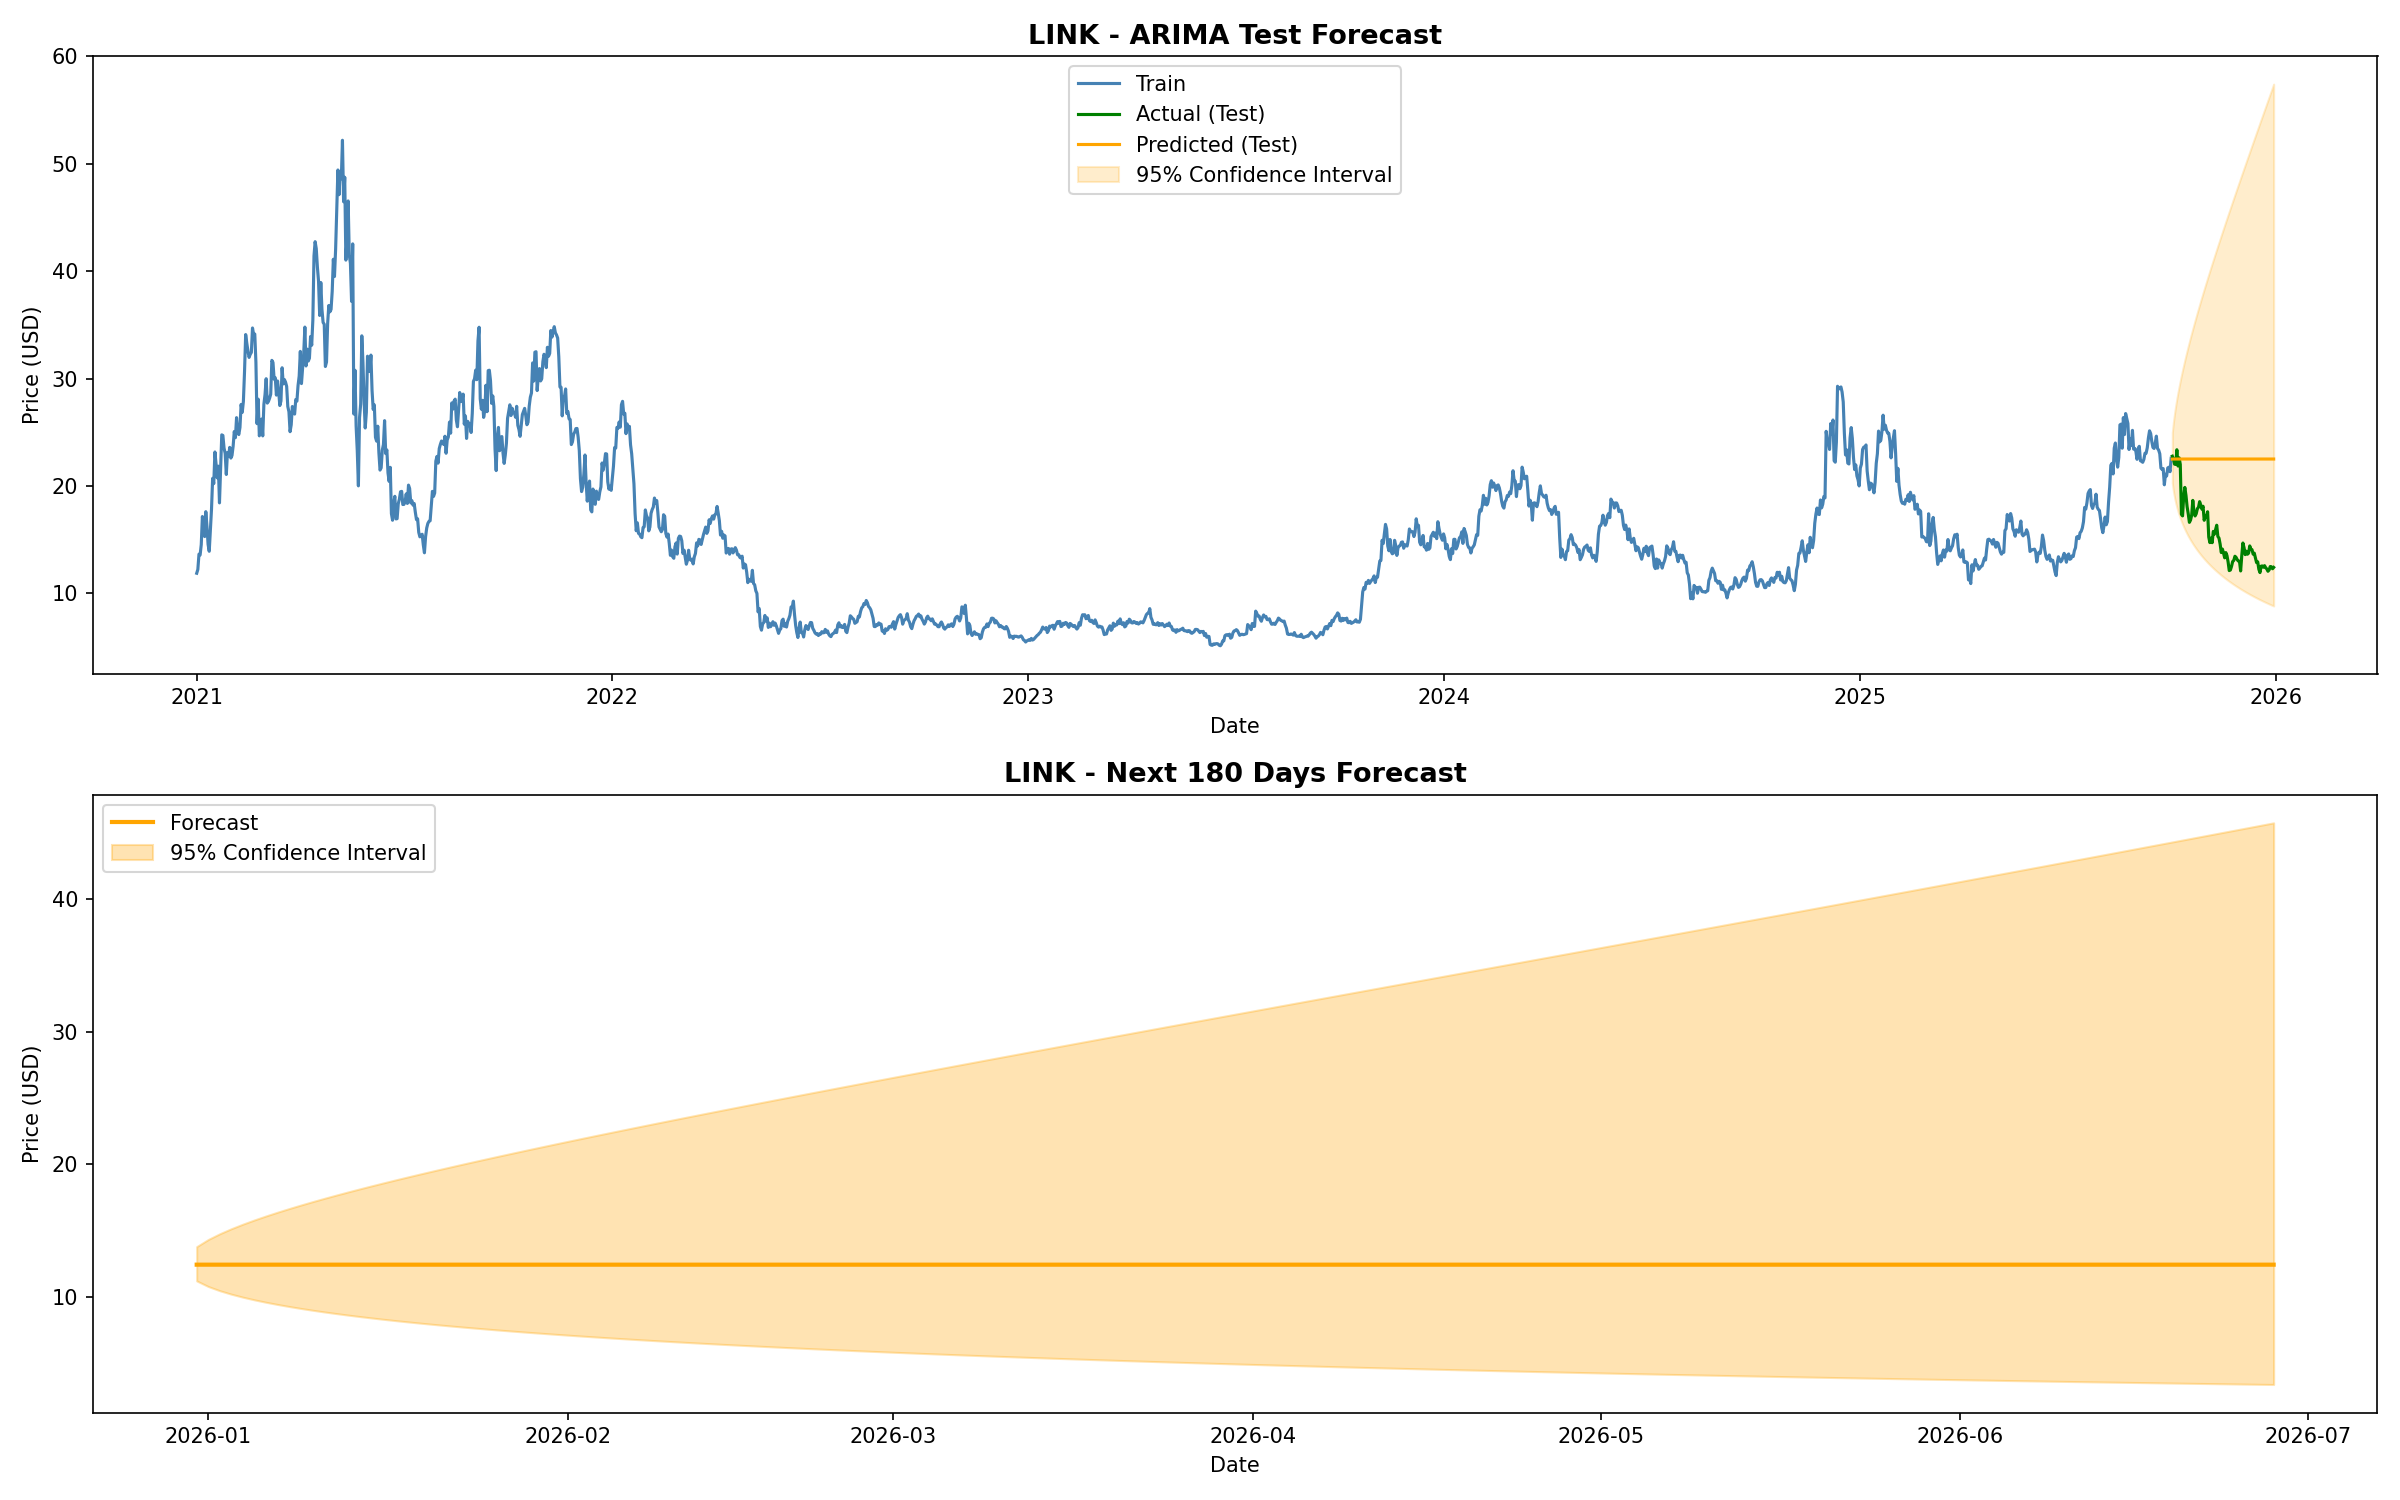

The file beside this chart, header and first rows:
Date, Forecast, Lower_Bound, Upper_Bound, Crypto
2025-12-31, 12.41, 11.18, 13.77, LINK
2026-01-01, 12.41, 10.76, 14.31, LINK
2026-01-02, 12.41, 10.44, 14.75, LINK
2026-01-03, 12.41, 10.18, 15.13, LINK
2026-01-04, 12.41, 9.95, 15.47, LINK
2026-01-05, 12.41, 9.749, 15.79, LINK
2026-01-06, 12.41, 9.566, 16.09, LINK
2026-01-07, 12.41, 9.4, 16.38, LINK
2026-01-08, 12.41, 9.246, 16.65, LINK
2026-01-09, 12.41, 9.102, 16.91, LINK
2026-01-10, 12.41, 8.968, 17.17, LINK
2026-01-11, 12.41, 8.841, 17.41, LINK
2026-01-12, 12.41, 8.721, 17.65, LINK
2026-01-13, 12.41, 8.607, 17.89, LINK
2026-01-14, 12.41, 8.498, 18.12, LINK
2026-01-15, 12.41, 8.394, 18.34, LINK
2026-01-16, 12.41, 8.295, 18.56, LINK
2026-01-17, 12.41, 8.199, 18.78, LINK
2026-01-18, 12.41, 8.108, 18.99, LINK
2026-01-19, 12.41, 8.019, 19.2, LINK
2026-01-20, 12.41, 7.934, 19.4, LINK
2026-01-21, 12.41, 7.852, 19.61, LINK
2026-01-22, 12.41, 7.772, 19.81, LINK
2026-01-23, 12.41, 7.694, 20.01, LINK
2026-01-24, 12.41, 7.619, 20.21, LINK
2026-01-25, 12.41, 7.547, 20.4, LINK
2026-01-26, 12.41, 7.476, 20.59, LINK
2026-01-27, 12.41, 7.407, 20.78, LINK
2026-01-28, 12.41, 7.34, 20.97, LINK
2026-01-29, 12.41, 7.275, 21.16, LINK
2026-01-30, 12.41, 7.211, 21.35, LINK
2026-01-31, 12.41, 7.149, 21.53, LINK
2026-02-01, 12.41, 7.089, 21.72, LINK
2026-02-02, 12.41, 7.03, 21.9, LINK
2026-02-03, 12.41, 6.972, 22.08, LINK
2026-02-04, 12.41, 6.915, 22.26, LINK
2026-02-05, 12.41, 6.86, 22.44, LINK
2026-02-06, 12.41, 6.806, 22.62, LINK
2026-02-07, 12.41, 6.753, 22.8, LINK
2026-02-08, 12.41, 6.701, 22.98, LINK
2026-02-09, 12.41, 6.65, 23.15, LINK
2026-02-10, 12.41, 6.6, 23.33, LINK
2026-02-11, 12.41, 6.551, 23.5, LINK
2026-02-12, 12.41, 6.503, 23.67, LINK
2026-02-13, 12.41, 6.456, 23.85, LINK
2026-02-14, 12.41, 6.41, 24.02, LINK
2026-02-15, 12.41, 6.364, 24.19, LINK
2026-02-16, 12.41, 6.32, 24.36, LINK
2026-02-17, 12.41, 6.276, 24.53, LINK
2026-02-18, 12.41, 6.233, 24.7, LINK
2026-02-19, 12.41, 6.19, 24.87, LINK
2026-02-20, 12.41, 6.148, 25.04, LINK
2026-02-21, 12.41, 6.107, 25.21, LINK
2026-02-22, 12.41, 6.067, 25.38, LINK
2026-02-23, 12.41, 6.027, 25.54, LINK
2026-02-24, 12.41, 5.988, 25.71, LINK
2026-02-25, 12.41, 5.95, 25.88, LINK
2026-02-26, 12.41, 5.912, 26.04, LINK
2026-02-27, 12.41, 5.874, 26.21, LINK
2026-02-28, 12.41, 5.837, 26.37, LINK
... 120 more rows
